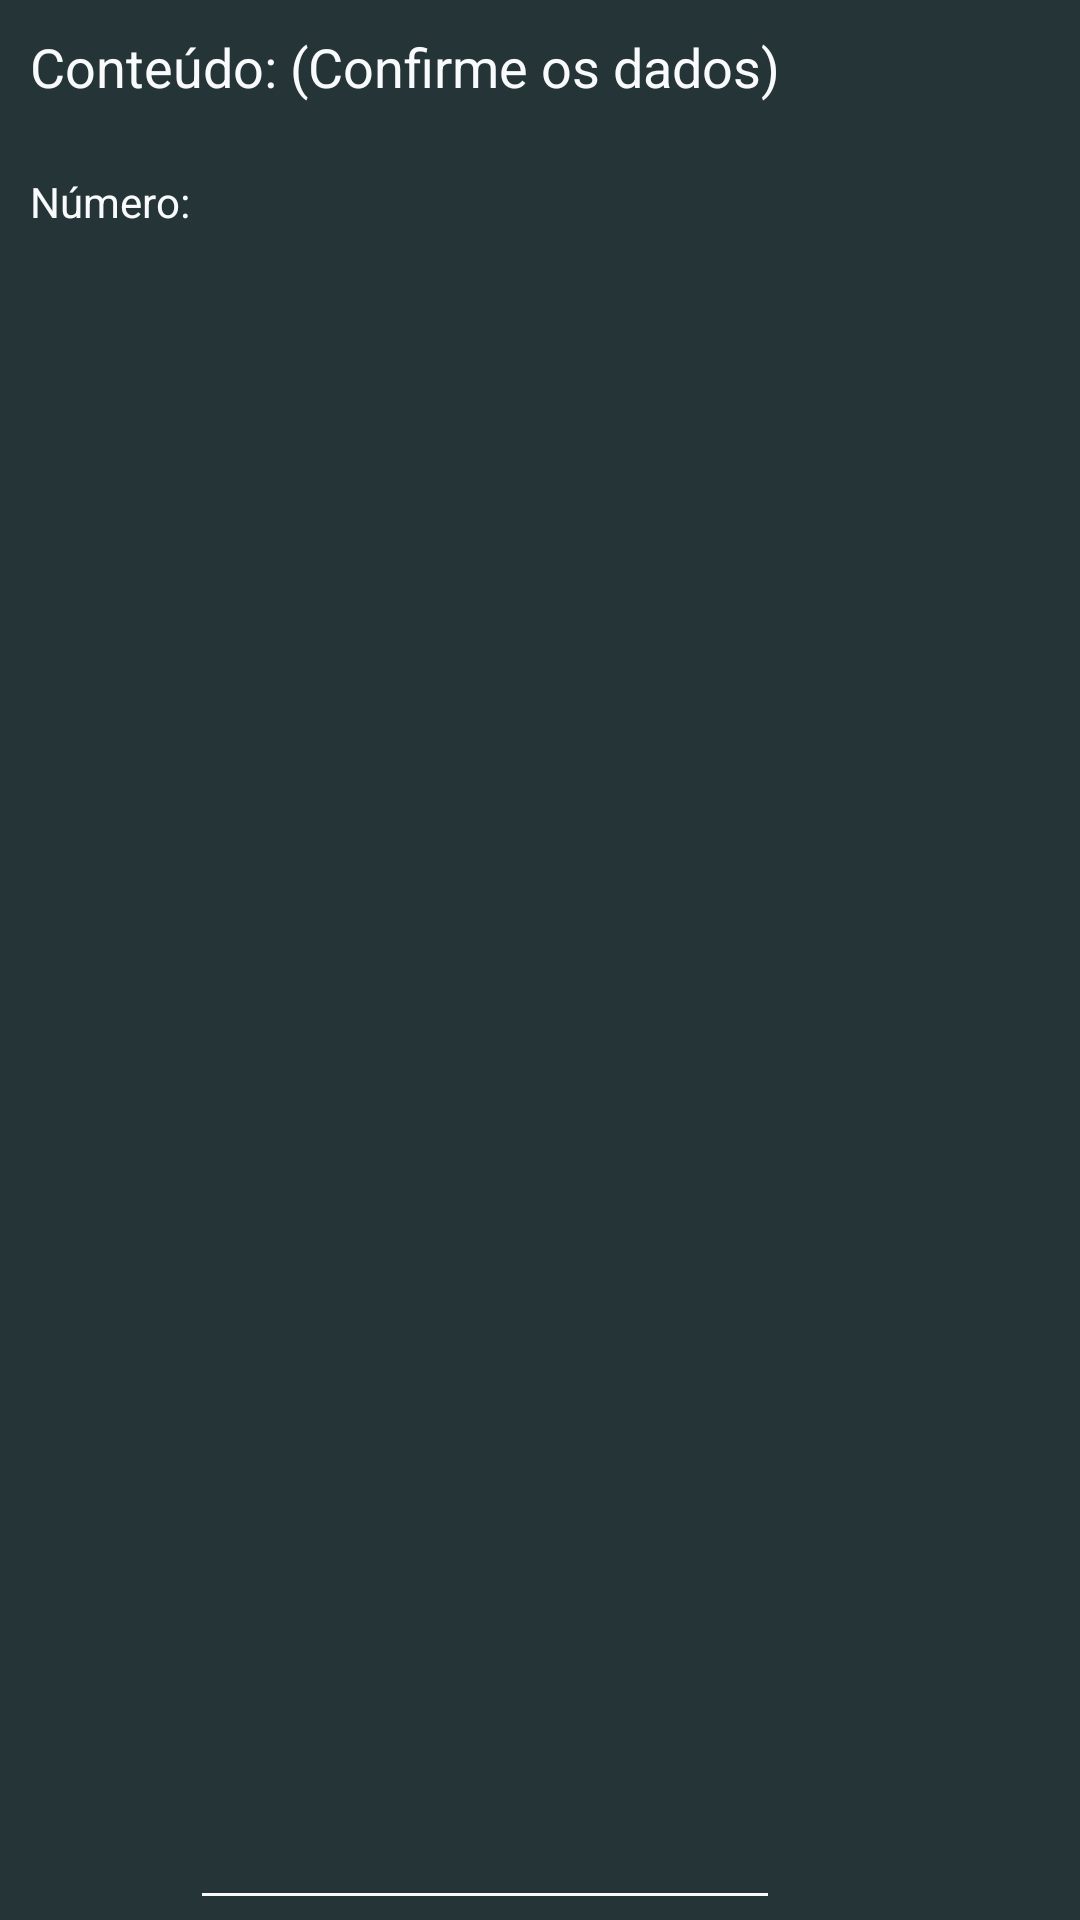

The Android layout XML behind this screen, and the referenced resources:
<!-- AndroidManifest.xml: application theme Theme.Msm -->
<!-- res/layout/scanner_result.xml -->
<?xml version="1.0" encoding="utf-8"?>
<LinearLayout xmlns:android="http://schemas.android.com/apk/res/android"
    xmlns:app="http://schemas.android.com/apk/res-auto"
    xmlns:tools="http://schemas.android.com/tools"
    android:orientation="vertical"
    android:id="@+id/layout_root"
    android:background="@color/main_side"
    android:layout_width="wrap_content"
    android:layout_height="wrap_content">

    <TextView
        android:layout_marginLeft="10dp"
        android:layout_marginRight="10dp"
        android:layout_marginTop="10dp"
        android:layout_marginBottom="10dp"
        android:layout_width="match_parent"
        android:layout_height="wrap_content"
        android:text="@string/scanner_dialog_textbox_cont"
        android:textAlignment="viewStart"
        android:textColor="@color/main_side_menu_text"
        android:textSize="18sp" />

    <androidx.constraintlayout.widget.ConstraintLayout
        android:layout_width="250dp"
        android:layout_height="match_parent"
        android:layout_marginLeft="10dp"
        android:layout_marginRight="10dp">

        <TextView
            android:id="@+id/textView1"
            android:layout_width="wrap_content"
            android:layout_height="46dp"
            android:gravity="center_vertical"
            android:text="@string/scanner_dialog_textbox_num"
            android:textColor="@color/main_side_menu_text"
            android:textSize="14sp"
            app:layout_constraintStart_toStartOf="parent"
            app:layout_constraintTop_toTopOf="parent" />

        <EditText
            android:id="@+id/numero"
            android:layout_width="0dp"
            android:layout_height="0dp"
            android:hint=""
            android:backgroundTint="@color/main_side_menu_text"
            android:textColor="@color/main_side_menu_text"
            android:inputType="text"
            app:layout_constraintBottom_toBottomOf="parent"
            app:layout_constraintEnd_toEndOf="parent"
            app:layout_constraintStart_toEndOf="@+id/textView1"
            app:layout_constraintTop_toTopOf="parent" />

    </androidx.constraintlayout.widget.ConstraintLayout>

    <androidx.constraintlayout.widget.ConstraintLayout
        android:layout_width="250dp"
        android:layout_height="match_parent"
        android:layout_marginLeft="10dp"
        android:layout_marginRight="10dp">

        <TextView
            android:id="@+id/textView3"
            android:layout_width="wrap_content"
            android:layout_height="46dp"
            android:gravity="center_vertical"
            android:text="@string/scanner_dialog_textbox_desi"
            android:textColor="@color/main_side_menu_text"
            android:textSize="14sp"
            app:layout_constraintStart_toStartOf="parent"
            app:layout_constraintTop_toTopOf="parent" />

        <EditText
            android:id="@+id/designacao"
            android:layout_width="0dp"
            android:layout_height="0dp"
            android:hint=""
            android:inputType="text"
            android:backgroundTint="@color/main_side_menu_text"
            android:textColor="@color/main_side_menu_text"
            app:layout_constraintBottom_toBottomOf="parent"
            app:layout_constraintEnd_toEndOf="parent"
            app:layout_constraintStart_toEndOf="@+id/textView3"
            app:layout_constraintTop_toTopOf="parent" />

    </androidx.constraintlayout.widget.ConstraintLayout>

    <androidx.constraintlayout.widget.ConstraintLayout
        android:layout_width="250dp"
        android:layout_height="match_parent"
        android:layout_marginLeft="10dp"
        android:layout_marginRight="10dp">

        <TextView
            android:id="@+id/textView4"
            android:layout_width="wrap_content"
            android:layout_height="46dp"
            android:gravity="center_vertical"
            android:text="@string/scanner_dialog_textbox_fab"
            android:textColor="@color/main_side_menu_text"
            android:textSize="14sp"
            app:layout_constraintStart_toStartOf="parent"
            app:layout_constraintTop_toTopOf="parent" />

        <EditText
            android:id="@+id/fabricante"
            android:layout_width="0dp"
            android:layout_height="0dp"
            android:hint=""
            android:backgroundTint="@color/main_side_menu_text"
            android:textColor="@color/main_side_menu_text"
            android:inputType="text"
            app:layout_constraintBottom_toBottomOf="parent"
            app:layout_constraintEnd_toEndOf="parent"
            app:layout_constraintStart_toEndOf="@+id/textView4"
            app:layout_constraintTop_toTopOf="parent"
            app:layout_constraintVertical_bias="1.0" />

    </androidx.constraintlayout.widget.ConstraintLayout>

    <androidx.constraintlayout.widget.ConstraintLayout
        android:layout_width="250dp"
        android:layout_height="match_parent"
        android:layout_marginLeft="10dp"
        android:layout_marginRight="10dp">

        <TextView
            android:id="@+id/textView5"
            android:layout_width="wrap_content"
            android:layout_height="46dp"
            android:gravity="center_vertical"
            android:text="@string/scanner_dialog_textbox_max"
            android:textColor="@color/main_side_menu_text"
            android:textSize="14sp"
            app:layout_constraintStart_toStartOf="parent"
            app:layout_constraintTop_toTopOf="parent" />

        <EditText
            android:id="@+id/temMax"
            android:layout_width="0dp"
            android:layout_height="0dp"
            android:hint=""
            android:backgroundTint="@color/main_side_menu_text"
            android:inputType="text"
            android:textColor="@color/main_side_menu_text"
            app:layout_constraintBottom_toBottomOf="parent"
            app:layout_constraintEnd_toEndOf="parent"
            app:layout_constraintStart_toEndOf="@+id/textView5"
            app:layout_constraintTop_toTopOf="parent" />

    </androidx.constraintlayout.widget.ConstraintLayout>

    <androidx.constraintlayout.widget.ConstraintLayout
        android:layout_width="250dp"
        android:layout_height="match_parent"
        android:layout_marginLeft="10dp"
        android:layout_marginRight="10dp">

        <TextView
            android:id="@+id/textView2"
            android:layout_width="wrap_content"
            android:layout_height="46dp"
            android:gravity="center_vertical"
            android:text="@string/scanner_dialog_textbox_min"
            android:textColor="@color/main_side_menu_text"
            android:textSize="14sp"
            app:layout_constraintStart_toStartOf="parent"
            app:layout_constraintTop_toTopOf="parent" />

        <EditText
            android:id="@+id/temmin"
            android:layout_width="0dp"
            android:layout_height="0dp"
            android:hint=""
            android:inputType="text"
            android:textColor="@color/main_side_menu_text"
            android:backgroundTint="@color/main_side_menu_text"
            app:layout_constraintBottom_toBottomOf="parent"
            app:layout_constraintEnd_toEndOf="parent"
            app:layout_constraintStart_toEndOf="@+id/textView2"
            app:layout_constraintTop_toTopOf="parent" />

    </androidx.constraintlayout.widget.ConstraintLayout>

</LinearLayout>
<!-- resources referenced by this layout -->
<resources>
  <color name="main_side">#253437</color>
  <color name="main_side_menu_text">#f8fafb</color>
  <string name="scanner_dialog_textbox_cont">Conteúdo: (Confirme os dados)</string>
  <string name="scanner_dialog_textbox_desi">Designação:</string>
  <string name="scanner_dialog_textbox_fab">Fabricante:</string>
  <string name="scanner_dialog_textbox_max">Temperatura Máxima:</string>
  <string name="scanner_dialog_textbox_min">Temperatura Minima:</string>
  <string name="scanner_dialog_textbox_num">Número:</string>
  <style name="Theme.Msm" parent="Theme.MaterialComponents.DayNight.NoActionBar">
          
          <item name="colorPrimary">#00ffc0</item>
          <item name="colorPrimaryVariant">#04fcbc</item>
          <item name="colorOnPrimary">@color/white</item>
          
          <item name="colorSecondary">@color/teal_200</item>
          <item name="colorSecondaryVariant">@color/teal_700</item>
          <item name="colorOnSecondary">@color/white</item>
          
          <item name="android:statusBarColor" tools:targetApi="l">?attr/colorPrimaryVariant</item>
          
      </style>
  <color name="white">#FFFFFFFF</color>
  <color name="teal_200">#FF03DAC5</color>
  <color name="teal_700">#FF018786</color>
</resources>
